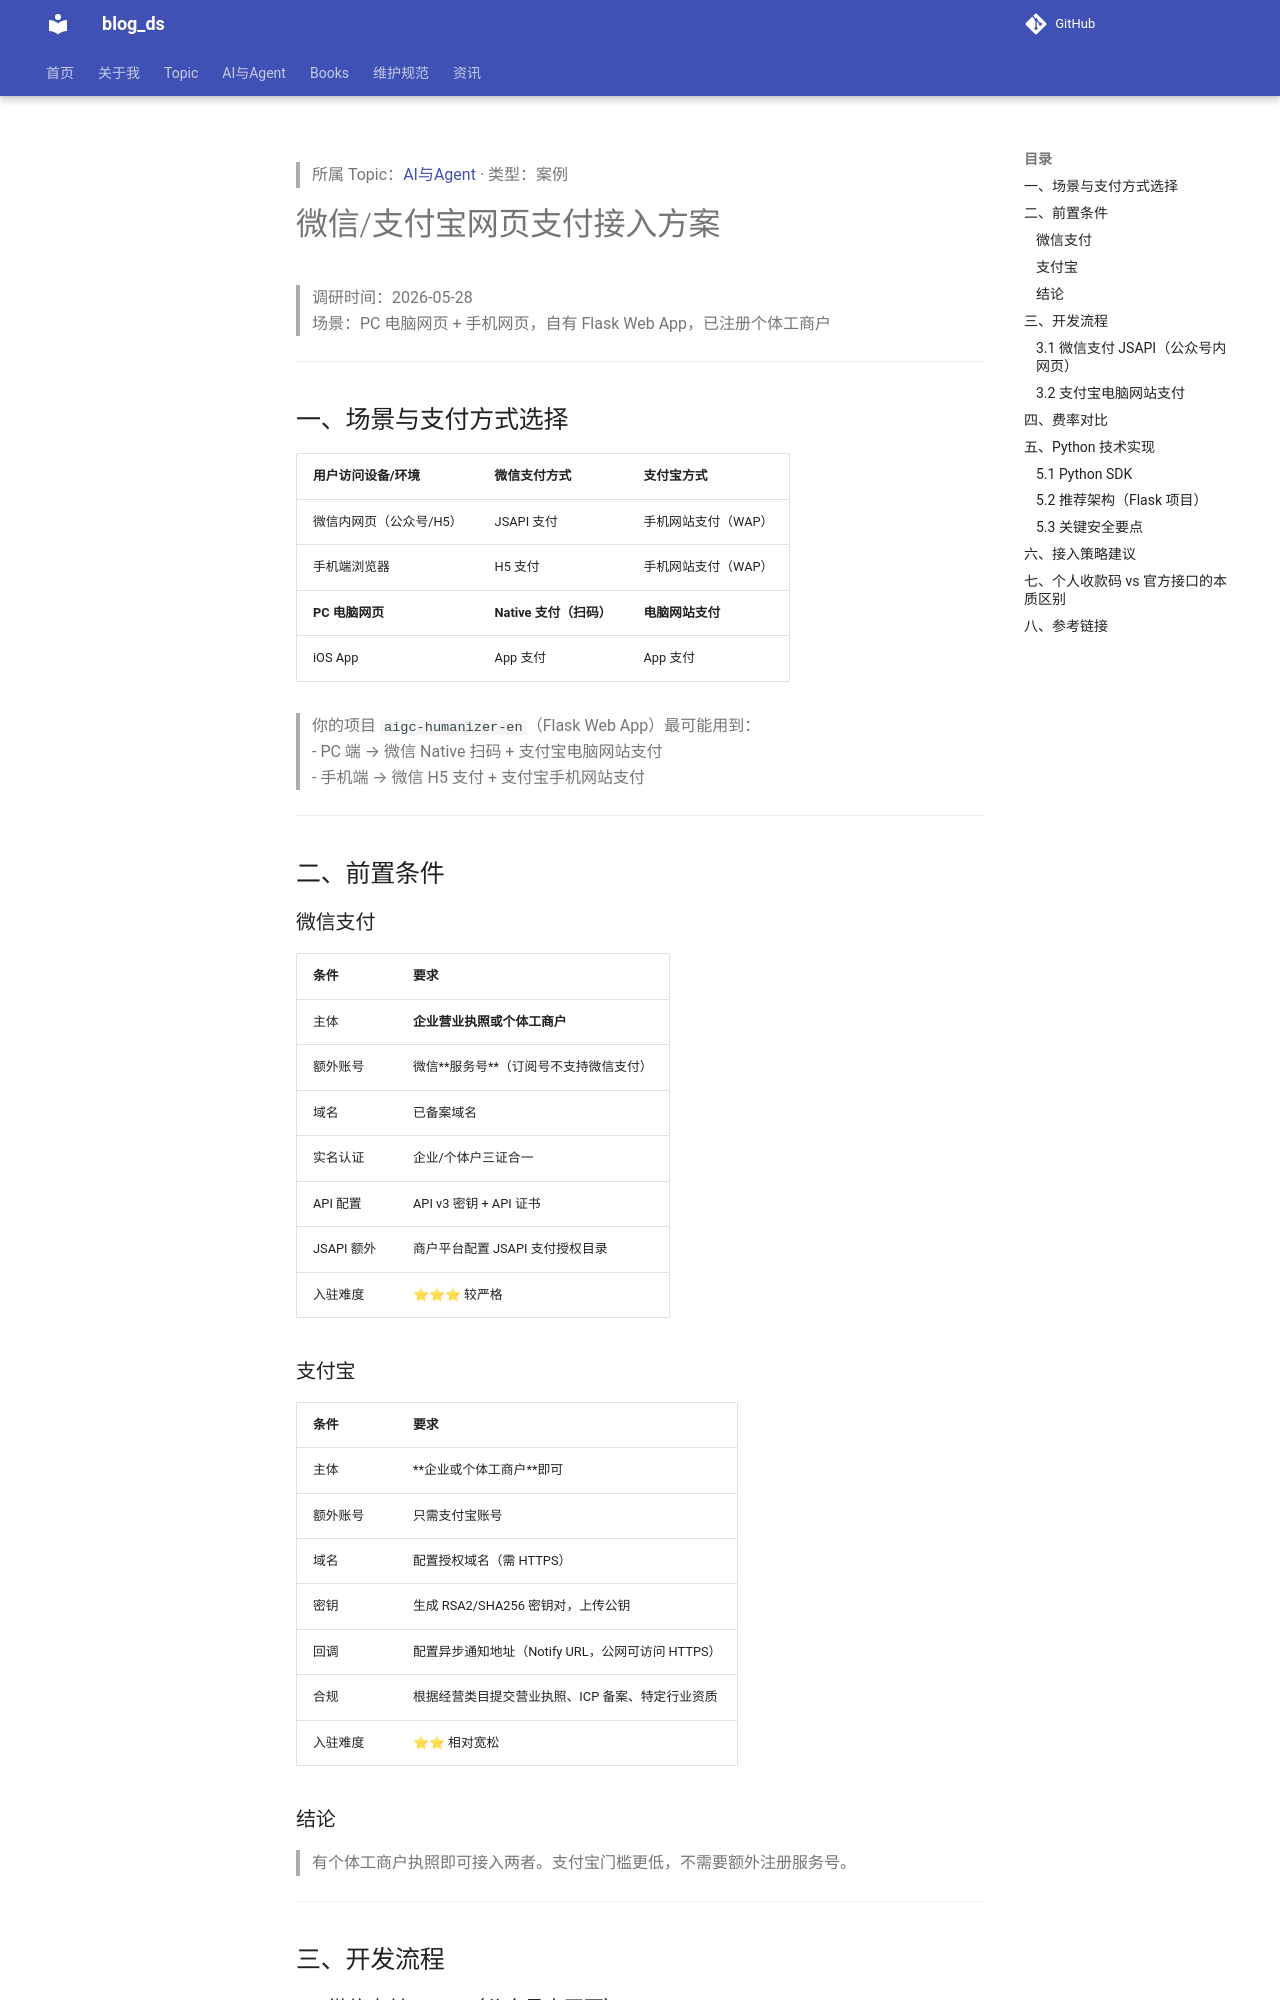

repository: tjzzz/blog_ds · page: AI与Agent/实践与部署/20260528_微信支付宝网页支付接入方案/index.html · generator: mkdocs

---
title: "20260528_微信支付宝网页支付接入方案"
created: 2026-10-09
updated: 2026-10-09
tags: [llm-wiki, migrated]
source: ["Input/rebuild_source_2026-10-09/Agent实战手记/20260528_微信支付宝网页支付接入方案.md"]
wiki_type: cases
topic: "AI与Agent"
migrated_from: "Agent实战手记/20260528_微信支付宝网页支付接入方案.md"
review_status: structural
---

> 所属 Topic：[AI与Agent](../index.md) · 类型：案例

# 微信/支付宝网页支付接入方案

> 调研时间：2026-05-28
> 场景：PC 电脑网页 + 手机网页，自有 Flask Web App，已注册个体工商户

---

## 一、场景与支付方式选择

| 用户访问设备/环境 | 微信支付方式 | 支付宝方式 |
|---|---|---|
| 微信内网页（公众号/H5） | JSAPI 支付 | 手机网站支付（WAP） |
| 手机端浏览器 | H5 支付 | 手机网站支付（WAP） |
| **PC 电脑网页** | **Native 支付（扫码）** | **电脑网站支付** |
| iOS App | App 支付 | App 支付 |

> 你的项目 `aigc-humanizer-en`（Flask Web App）最可能用到：
> - PC 端 → 微信 Native 扫码 + 支付宝电脑网站支付
> - 手机端 → 微信 H5 支付 + 支付宝手机网站支付

---

## 二、前置条件

### 微信支付

| 条件 | 要求 |
|---|---|
| 主体 | **企业营业执照或个体工商户** |
| 额外账号 | 微信**服务号**（订阅号不支持微信支付） |
| 域名 | 已备案域名 |
| 实名认证 | 企业/个体户三证合一 |
| API 配置 | API v3 密钥 + API 证书 |
| JSAPI 额外 | 商户平台配置 JSAPI 支付授权目录 |
| 入驻难度 | ⭐⭐⭐ 较严格 |

### 支付宝

| 条件 | 要求 |
|---|---|
| 主体 | **企业或个体工商户**即可 |
| 额外账号 | 只需支付宝账号 |
| 域名 | 配置授权域名（需 HTTPS） |
| 密钥 | 生成 RSA2/SHA256 密钥对，上传公钥 |
| 回调 | 配置异步通知地址（Notify URL，公网可访问 HTTPS） |
| 合规 | 根据经营类目提交营业执照、ICP 备案、特定行业资质 |
| 入驻难度 | ⭐⭐ 相对宽松 |

### 结论

> 有个体工商户执照即可接入两者。支付宝门槛更低，不需要额外注册服务号。

---

## 三、开发流程
